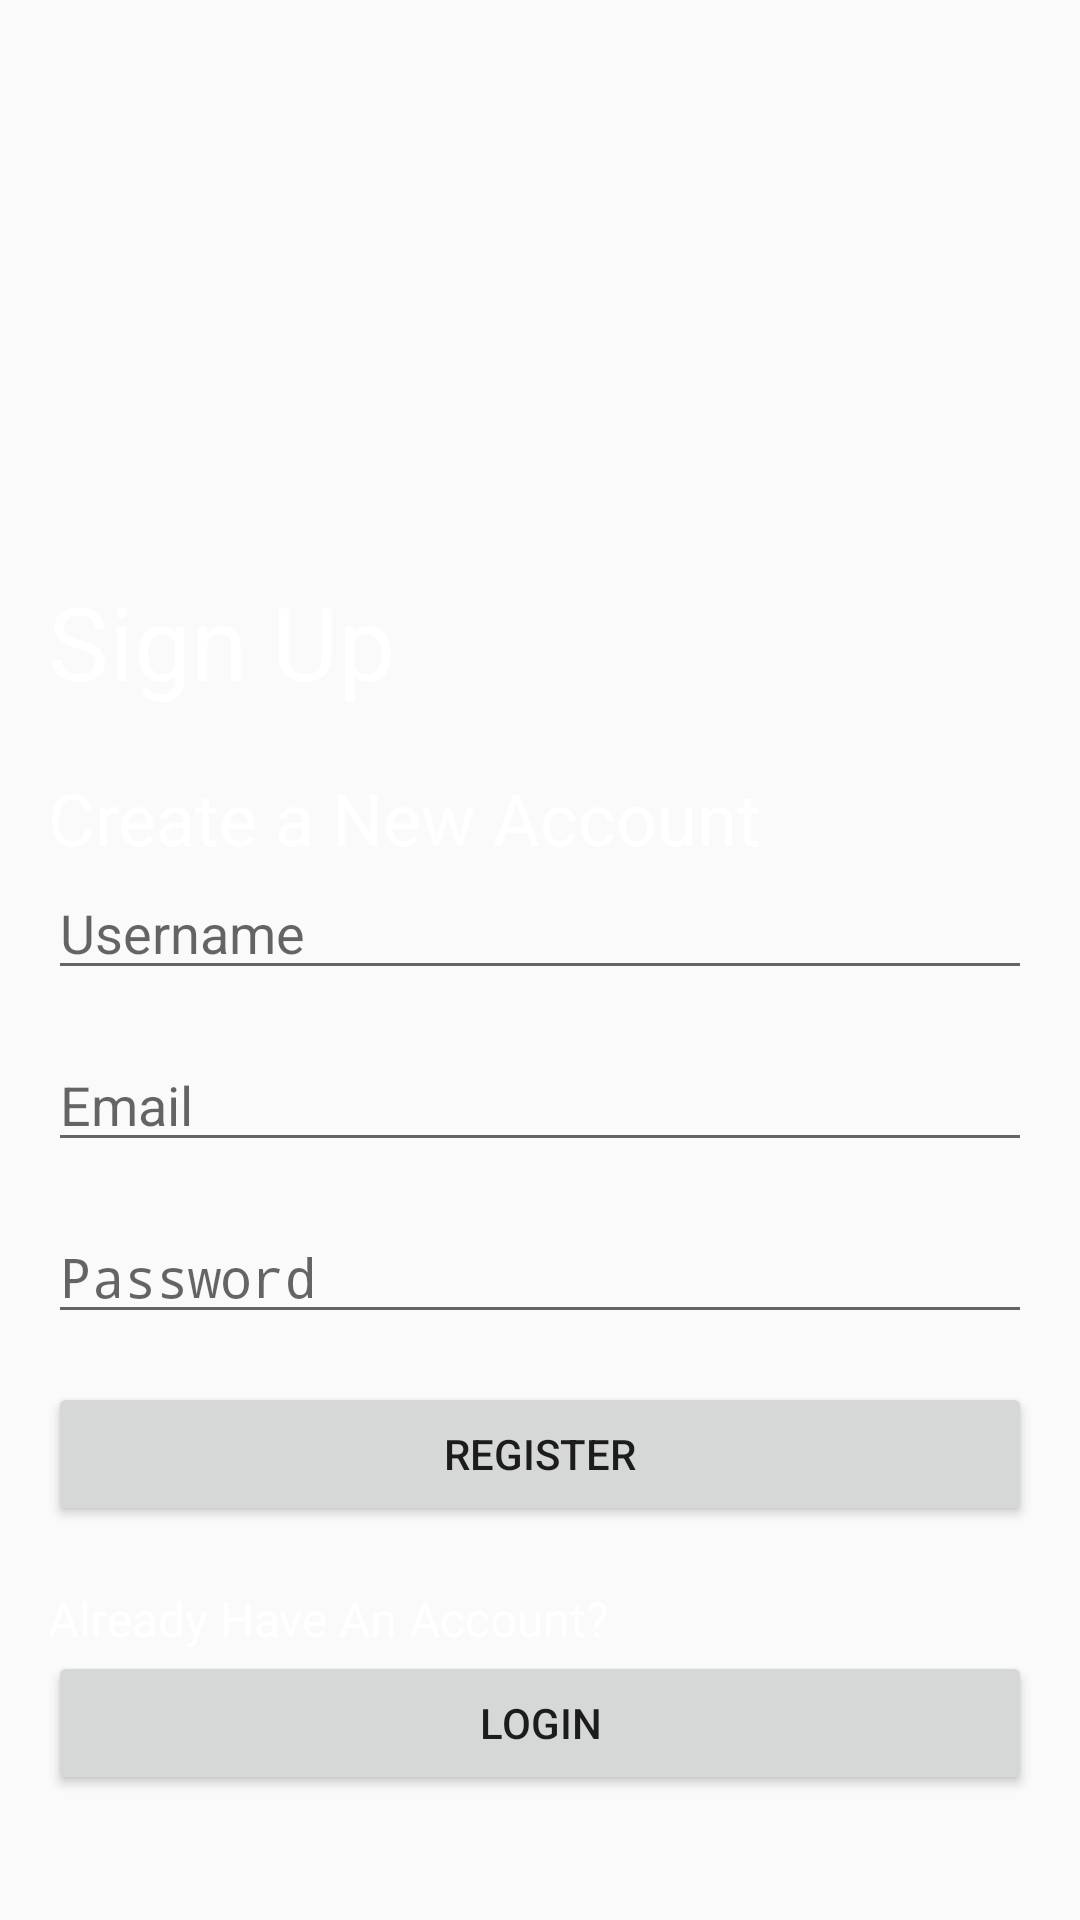

Produce the Android XML layout that renders to this screen, including the resource entries it uses.
<!-- AndroidManifest.xml: activity theme Theme.Appcompat -->
<!-- res/layout/activity_register.xml -->
<?xml version="1.0" encoding="utf-8"?>
<layout xmlns:tools="http://schemas.android.com/tools"
    xmlns:android="http://schemas.android.com/apk/res/android">
    <data>
        <variable
            name="viewModel"
            type="com.example.sokoban.RegisterActivity" />
    </data>

    <LinearLayout
        android:layout_width="match_parent" android:layout_height="match_parent"
    android:orientation="vertical"
    android:padding="16dp">


        <ImageView
            android:id="@+id/logo_image"
            android:layout_width="150dp"
            android:layout_height="150dp"
            android:transitionName="logo_img"
            android:visibility="visible"
            tools:visibility="visible" />

    <TextView
        android:layout_width="wrap_content"
        android:layout_height="wrap_content"
        android:layout_marginTop="25dp"
        android:text="@string/sign_up"
        android:textColor="@color/white"
        android:textSize="34sp"/>
    <TextView
        android:layout_width="wrap_content"
        android:layout_height="wrap_content"
        android:layout_marginTop="20dp"
        android:text="@string/create_a_new_account"
        android:textColor="@color/white"
        android:textSize="24sp"/>


    <EditText
    android:id="@+id/etUsername"
    android:layout_width="match_parent"
    android:layout_height="wrap_content"
    android:hint="@string/username"
    android:inputType="textPersonName"
    android:layout_marginBottom="16dp" />

<EditText
    android:id="@+id/etEmail"
    android:layout_width="match_parent"
    android:layout_height="wrap_content"
    android:hint="@string/email"
    android:inputType="textEmailAddress"
    android:layout_marginBottom="16dp" />

<EditText
    android:id="@+id/etPassword"
    android:layout_width="match_parent"
    android:layout_height="wrap_content"
    android:hint="@string/password"
    android:inputType="textPassword"
    android:layout_marginBottom="16dp" />

<Button
    android:id="@+id/btnRegister"
    android:layout_width="match_parent"
    android:layout_height="wrap_content"
    android:text="@string/register" />

    <TextView
        android:layout_width="wrap_content"
        android:layout_height="wrap_content"
        android:layout_marginTop="20dp"
        android:text="@string/already_have_an_account"
        android:textColor="@color/white"
        android:textSize="16sp"/>
    <Button
        android:id="@+id/btnAlreadyHaveAccount"
        android:layout_width="match_parent"
        android:layout_height="wrap_content"
        android:text="@string/login" />


    </LinearLayout>
</layout>
<!-- resources referenced by this layout -->
<resources>
  <color name="white">#FFFFFFFF</color>
  <string name="already_have_an_account">Already Have An Account?</string>
  <string name="create_a_new_account">Create a New Account</string>
  <string name="email">Email</string>
  <string name="login">Login</string>
  <string name="password">Password</string>
  <string name="register">Register</string>
  <string name="sign_up">Sign Up</string>
  <string name="username">Username</string>
  <style name="Theme.Appcompat" parent="Theme.AppCompat.Light.NoActionBar">
          <item name="windowActionBar">false</item>
          <item name="windowNoTitle">true</item>
          <item name="actionBarWidgetTheme">@style/Widget.AppCompat.Toolbar</item>
      </style>
</resources>
